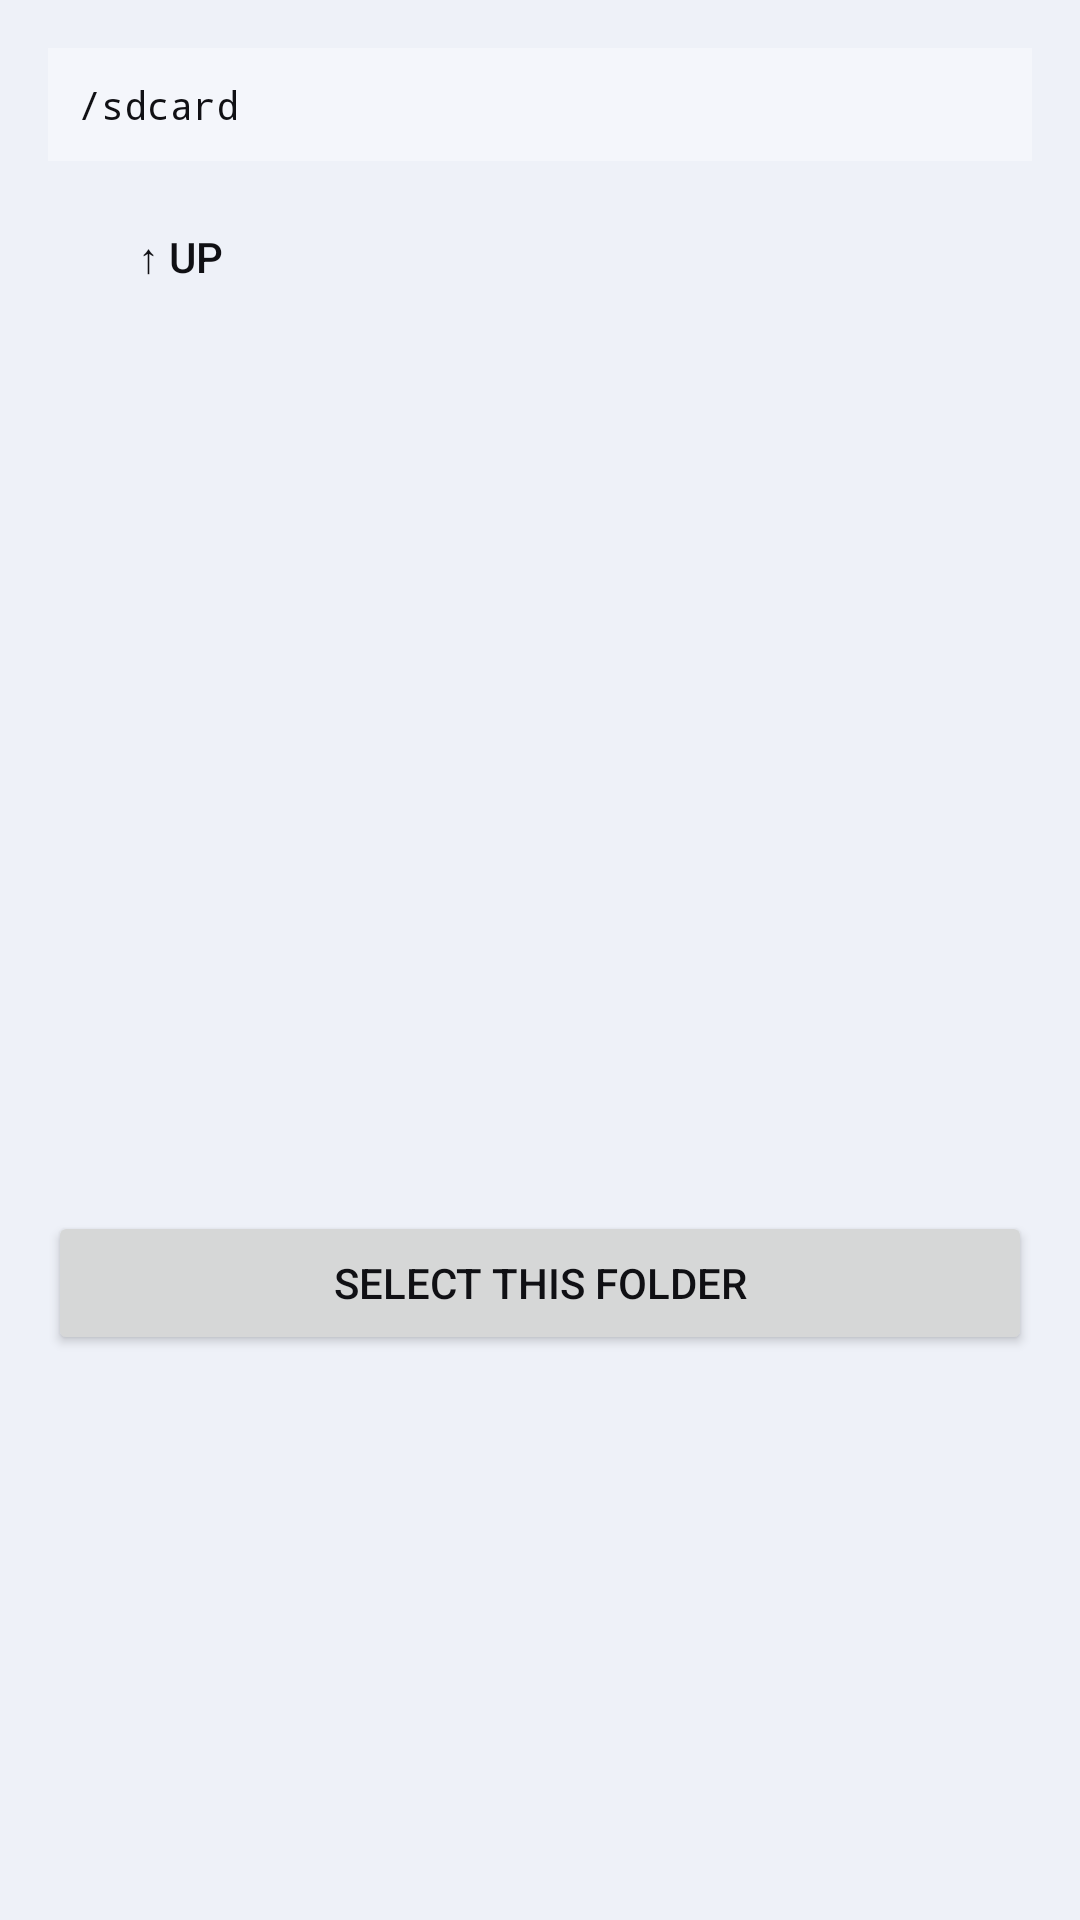

Reconstruct the res/layout file that produces this screen, plus the resources it refers to.
<!-- AndroidManifest.xml: application theme Theme.Morse -->
<!-- res/layout/dialog_folder_picker.xml -->
<?xml version="1.0" encoding="utf-8"?>
<LinearLayout xmlns:android="http://schemas.android.com/apk/res/android"
    android:layout_width="match_parent"
    android:layout_height="wrap_content"
    android:orientation="vertical"
    android:padding="16dp">

    <TextView
        android:id="@+id/pickerPath"
        android:layout_width="match_parent"
        android:layout_height="wrap_content"
        android:background="@color/surface_alt"
        android:fontFamily="monospace"
        android:padding="10dp"
        android:text="/sdcard"
        android:textColor="@color/text"
        android:textSize="13sp" />

    <LinearLayout
        android:layout_width="match_parent"
        android:layout_height="wrap_content"
        android:layout_marginTop="8dp"
        android:orientation="horizontal">

        <Button
            android:id="@+id/pickerUp"
            style="?android:attr/borderlessButtonStyle"
            android:layout_width="wrap_content"
            android:layout_height="wrap_content"
            android:text="↑ Up"
            android:textColor="@color/text" />
    </LinearLayout>

    <ListView
        android:id="@+id/pickerList"
        android:layout_width="match_parent"
        android:layout_height="280dp"
        android:layout_marginTop="4dp" />

    <Button
        android:id="@+id/pickerSelect"
        android:layout_width="match_parent"
        android:layout_height="wrap_content"
        android:layout_marginTop="10dp"
        android:text="Select this folder" />
</LinearLayout>
<!-- resources referenced by this layout -->
<resources>
  <color name="surface_alt">#f4f6fb</color>
  <color name="text">#101014</color>
  <style name="Theme.Morse" parent="Theme.AppCompat.DayNight.NoActionBar">
          <item name="android:windowBackground">@color/bg</item>
          <item name="android:colorBackground">@color/bg</item>
          <item name="android:textColorPrimary">@color/text</item>
          <item name="android:textColorSecondary">@color/text_muted</item>
          <item name="android:statusBarColor">@color/bg</item>
          <item name="android:navigationBarColor">@color/bg</item>
          <item name="android:windowLightStatusBar" tools:targetApi="m">true</item>
          <item name="colorAccent">#64d2ff</item>
      </style>
  <color name="bg">#eef1f8</color>
  <color name="text_muted">#5a5c68</color>
</resources>
